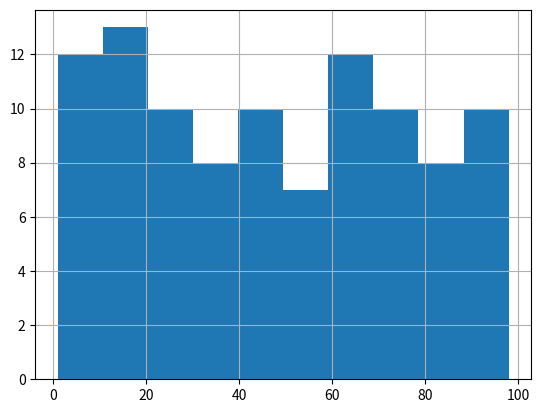

This chart was generated by the following Python code:
import matplotlib.pyplot as plt
import numpy as np
import pandas as pd

nd = np.random.randint(0, 100, size=100)
s = pd.Series(nd)
# bins默认值是10
s.hist(bins=10).plot()
plt.show()
